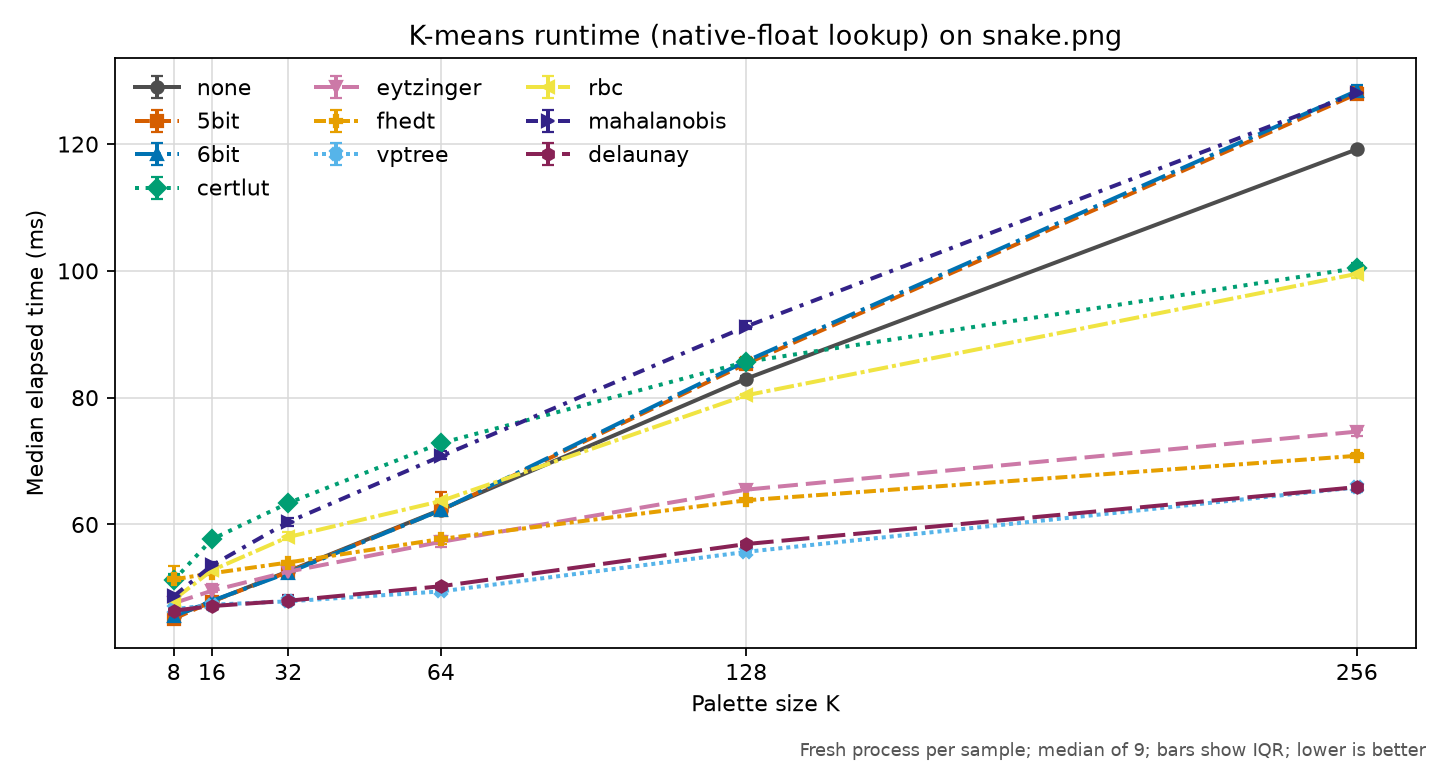

Data behind this chart, as committed beside it:
revision, platform, input, colors, policy, runs, median_seconds, q1_seconds, q3_seconds, min_seconds, max_seconds, speedup_vs_none, command
5b1da5b55c55fb450bd4548a87579140bae893b8, macOS-27.0.1-arm64-arm-64bit-Mach-O, images/snake.png, 8, none, 9, 0.04549, 0.04483, 0.04617, 0.04439, 0.04921, 1.0, {img2sixel} --threads=1 --precision=8bit…
5b1da5b55c55fb450bd4548a87579140bae893b8, macOS-27.0.1-arm64-arm-64bit-Mach-O, images/snake.png, 8, 5bit, 9, 0.04512, 0.04482, 0.0454, 0.04451, 0.04604, 1.008, {img2sixel} --threads=1 --precision=8bit…
5b1da5b55c55fb450bd4548a87579140bae893b8, macOS-27.0.1-arm64-arm-64bit-Mach-O, images/snake.png, 8, 6bit, 9, 0.04551, 0.04538, 0.04577, 0.04505, 0.04783, 0.9994, {img2sixel} --threads=1 --precision=8bit…
5b1da5b55c55fb450bd4548a87579140bae893b8, macOS-27.0.1-arm64-arm-64bit-Mach-O, images/snake.png, 8, certlut, 9, 0.0512, 0.05088, 0.05217, 0.05067, 0.0535, 0.8884, {img2sixel} --threads=1 --precision=8bit…
5b1da5b55c55fb450bd4548a87579140bae893b8, macOS-27.0.1-arm64-arm-64bit-Mach-O, images/snake.png, 8, eytzinger, 9, 0.04759, 0.04735, 0.04808, 0.04657, 0.04902, 0.9558, {img2sixel} --threads=1 --precision=8bit…
5b1da5b55c55fb450bd4548a87579140bae893b8, macOS-27.0.1-arm64-arm-64bit-Mach-O, images/snake.png, 8, fhedt, 9, 0.05134, 0.05081, 0.0534, 0.04988, 0.05516, 0.8861, {img2sixel} --threads=1 --precision=8bit…
5b1da5b55c55fb450bd4548a87579140bae893b8, macOS-27.0.1-arm64-arm-64bit-Mach-O, images/snake.png, 8, vptree, 9, 0.04662, 0.04593, 0.04787, 0.04555, 0.04953, 0.9757, {img2sixel} --threads=1 --precision=8bit…
5b1da5b55c55fb450bd4548a87579140bae893b8, macOS-27.0.1-arm64-arm-64bit-Mach-O, images/snake.png, 8, rbc, 9, 0.04814, 0.04753, 0.04832, 0.04675, 0.04921, 0.9449, {img2sixel} --threads=1 --precision=8bit…
5b1da5b55c55fb450bd4548a87579140bae893b8, macOS-27.0.1-arm64-arm-64bit-Mach-O, images/snake.png, 8, mahalanobis, 9, 0.0487, 0.04851, 0.04905, 0.04801, 0.05012, 0.9341, {img2sixel} --threads=1 --precision=8bit…
5b1da5b55c55fb450bd4548a87579140bae893b8, macOS-27.0.1-arm64-arm-64bit-Mach-O, images/snake.png, 8, delaunay, 9, 0.04641, 0.04633, 0.04647, 0.04557, 0.04728, 0.9801, {img2sixel} --threads=1 --precision=8bit…
5b1da5b55c55fb450bd4548a87579140bae893b8, macOS-27.0.1-arm64-arm-64bit-Mach-O, images/snake.png, 16, none, 9, 0.04786, 0.04752, 0.04792, 0.04637, 0.04819, 1.0, {img2sixel} --threads=1 --precision=8bit…
5b1da5b55c55fb450bd4548a87579140bae893b8, macOS-27.0.1-arm64-arm-64bit-Mach-O, images/snake.png, 16, 5bit, 9, 0.04783, 0.04749, 0.04808, 0.04737, 0.0482, 1.001, {img2sixel} --threads=1 --precision=8bit…
5b1da5b55c55fb450bd4548a87579140bae893b8, macOS-27.0.1-arm64-arm-64bit-Mach-O, images/snake.png, 16, 6bit, 9, 0.04795, 0.04755, 0.04798, 0.04733, 0.04814, 0.9979, {img2sixel} --threads=1 --precision=8bit…
5b1da5b55c55fb450bd4548a87579140bae893b8, macOS-27.0.1-arm64-arm-64bit-Mach-O, images/snake.png, 16, certlut, 9, 0.05767, 0.05721, 0.05801, 0.05672, 0.05853, 0.8298, {img2sixel} --threads=1 --precision=8bit…
5b1da5b55c55fb450bd4548a87579140bae893b8, macOS-27.0.1-arm64-arm-64bit-Mach-O, images/snake.png, 16, eytzinger, 9, 0.04955, 0.04939, 0.05057, 0.04901, 0.05062, 0.9658, {img2sixel} --threads=1 --precision=8bit…
5b1da5b55c55fb450bd4548a87579140bae893b8, macOS-27.0.1-arm64-arm-64bit-Mach-O, images/snake.png, 16, fhedt, 9, 0.0523, 0.05212, 0.05252, 0.05197, 0.05277, 0.915, {img2sixel} --threads=1 --precision=8bit…
5b1da5b55c55fb450bd4548a87579140bae893b8, macOS-27.0.1-arm64-arm-64bit-Mach-O, images/snake.png, 16, vptree, 9, 0.04735, 0.04687, 0.04742, 0.04626, 0.04875, 1.011, {img2sixel} --threads=1 --precision=8bit…
5b1da5b55c55fb450bd4548a87579140bae893b8, macOS-27.0.1-arm64-arm-64bit-Mach-O, images/snake.png, 16, rbc, 9, 0.05277, 0.05229, 0.05308, 0.05192, 0.05445, 0.9068, {img2sixel} --threads=1 --precision=8bit…
5b1da5b55c55fb450bd4548a87579140bae893b8, macOS-27.0.1-arm64-arm-64bit-Mach-O, images/snake.png, 16, mahalanobis, 9, 0.05355, 0.05289, 0.05403, 0.05193, 0.05487, 0.8937, {img2sixel} --threads=1 --precision=8bit…
5b1da5b55c55fb450bd4548a87579140bae893b8, macOS-27.0.1-arm64-arm-64bit-Mach-O, images/snake.png, 16, delaunay, 9, 0.04713, 0.04707, 0.04766, 0.04657, 0.0483, 1.015, {img2sixel} --threads=1 --precision=8bit…
5b1da5b55c55fb450bd4548a87579140bae893b8, macOS-27.0.1-arm64-arm-64bit-Mach-O, images/snake.png, 32, none, 9, 0.05262, 0.0522, 0.05317, 0.05187, 0.05489, 1.0, {img2sixel} --threads=1 --precision=8bit…
5b1da5b55c55fb450bd4548a87579140bae893b8, macOS-27.0.1-arm64-arm-64bit-Mach-O, images/snake.png, 32, 5bit, 9, 0.05253, 0.0524, 0.05258, 0.05214, 0.05334, 1.002, {img2sixel} --threads=1 --precision=8bit…
5b1da5b55c55fb450bd4548a87579140bae893b8, macOS-27.0.1-arm64-arm-64bit-Mach-O, images/snake.png, 32, 6bit, 9, 0.0524, 0.05223, 0.05258, 0.052, 0.05813, 1.004, {img2sixel} --threads=1 --precision=8bit…
5b1da5b55c55fb450bd4548a87579140bae893b8, macOS-27.0.1-arm64-arm-64bit-Mach-O, images/snake.png, 32, certlut, 9, 0.06338, 0.06332, 0.06381, 0.06286, 0.06407, 0.8303, {img2sixel} --threads=1 --precision=8bit…
5b1da5b55c55fb450bd4548a87579140bae893b8, macOS-27.0.1-arm64-arm-64bit-Mach-O, images/snake.png, 32, eytzinger, 9, 0.05255, 0.05248, 0.05272, 0.05226, 0.05348, 1.001, {img2sixel} --threads=1 --precision=8bit…
5b1da5b55c55fb450bd4548a87579140bae893b8, macOS-27.0.1-arm64-arm-64bit-Mach-O, images/snake.png, 32, fhedt, 9, 0.054, 0.05373, 0.05418, 0.05333, 0.05474, 0.9744, {img2sixel} --threads=1 --precision=8bit…
5b1da5b55c55fb450bd4548a87579140bae893b8, macOS-27.0.1-arm64-arm-64bit-Mach-O, images/snake.png, 32, vptree, 9, 0.04788, 0.04766, 0.04806, 0.04724, 0.04919, 1.099, {img2sixel} --threads=1 --precision=8bit…
5b1da5b55c55fb450bd4548a87579140bae893b8, macOS-27.0.1-arm64-arm-64bit-Mach-O, images/snake.png, 32, rbc, 9, 0.05802, 0.05751, 0.05878, 0.05699, 0.06224, 0.9068, {img2sixel} --threads=1 --precision=8bit…
5b1da5b55c55fb450bd4548a87579140bae893b8, macOS-27.0.1-arm64-arm-64bit-Mach-O, images/snake.png, 32, mahalanobis, 9, 0.06039, 0.05982, 0.06101, 0.05902, 0.06255, 0.8713, {img2sixel} --threads=1 --precision=8bit…
5b1da5b55c55fb450bd4548a87579140bae893b8, macOS-27.0.1-arm64-arm-64bit-Mach-O, images/snake.png, 32, delaunay, 9, 0.04797, 0.04756, 0.0488, 0.04727, 0.05032, 1.097, {img2sixel} --threads=1 --precision=8bit…
5b1da5b55c55fb450bd4548a87579140bae893b8, macOS-27.0.1-arm64-arm-64bit-Mach-O, images/snake.png, 64, none, 9, 0.06233, 0.06205, 0.06269, 0.06172, 0.06567, 1.0, {img2sixel} --threads=1 --precision=8bit…
5b1da5b55c55fb450bd4548a87579140bae893b8, macOS-27.0.1-arm64-arm-64bit-Mach-O, images/snake.png, 64, 5bit, 9, 0.06223, 0.06181, 0.06518, 0.06178, 0.06634, 1.002, {img2sixel} --threads=1 --precision=8bit…
5b1da5b55c55fb450bd4548a87579140bae893b8, macOS-27.0.1-arm64-arm-64bit-Mach-O, images/snake.png, 64, 6bit, 9, 0.06225, 0.06202, 0.06261, 0.06157, 0.06386, 1.001, {img2sixel} --threads=1 --precision=8bit…
5b1da5b55c55fb450bd4548a87579140bae893b8, macOS-27.0.1-arm64-arm-64bit-Mach-O, images/snake.png, 64, certlut, 9, 0.07283, 0.07252, 0.07309, 0.07126, 0.0744, 0.8558, {img2sixel} --threads=1 --precision=8bit…
5b1da5b55c55fb450bd4548a87579140bae893b8, macOS-27.0.1-arm64-arm-64bit-Mach-O, images/snake.png, 64, eytzinger, 9, 0.05726, 0.05652, 0.05743, 0.05652, 0.05757, 1.089, {img2sixel} --threads=1 --precision=8bit…
5b1da5b55c55fb450bd4548a87579140bae893b8, macOS-27.0.1-arm64-arm-64bit-Mach-O, images/snake.png, 64, fhedt, 9, 0.05771, 0.05689, 0.0582, 0.05657, 0.05876, 1.08, {img2sixel} --threads=1 --precision=8bit…
5b1da5b55c55fb450bd4548a87579140bae893b8, macOS-27.0.1-arm64-arm-64bit-Mach-O, images/snake.png, 64, vptree, 9, 0.04944, 0.04931, 0.04976, 0.04861, 0.0499, 1.261, {img2sixel} --threads=1 --precision=8bit…
5b1da5b55c55fb450bd4548a87579140bae893b8, macOS-27.0.1-arm64-arm-64bit-Mach-O, images/snake.png, 64, rbc, 9, 0.06369, 0.06319, 0.06398, 0.06271, 0.06473, 0.9787, {img2sixel} --threads=1 --precision=8bit…
5b1da5b55c55fb450bd4548a87579140bae893b8, macOS-27.0.1-arm64-arm-64bit-Mach-O, images/snake.png, 64, mahalanobis, 9, 0.07075, 0.07032, 0.07153, 0.06993, 0.07204, 0.881, {img2sixel} --threads=1 --precision=8bit…
5b1da5b55c55fb450bd4548a87579140bae893b8, macOS-27.0.1-arm64-arm-64bit-Mach-O, images/snake.png, 64, delaunay, 9, 0.05026, 0.04999, 0.05062, 0.0495, 0.05125, 1.24, {img2sixel} --threads=1 --precision=8bit…
5b1da5b55c55fb450bd4548a87579140bae893b8, macOS-27.0.1-arm64-arm-64bit-Mach-O, images/snake.png, 128, none, 9, 0.08299, 0.08273, 0.08347, 0.082, 0.09063, 1.0, {img2sixel} --threads=1 --precision=8bit…
5b1da5b55c55fb450bd4548a87579140bae893b8, macOS-27.0.1-arm64-arm-64bit-Mach-O, images/snake.png, 128, 5bit, 9, 0.08536, 0.08532, 0.08634, 0.08464, 0.08746, 0.9723, {img2sixel} --threads=1 --precision=8bit…
5b1da5b55c55fb450bd4548a87579140bae893b8, macOS-27.0.1-arm64-arm-64bit-Mach-O, images/snake.png, 128, 6bit, 9, 0.08577, 0.08534, 0.086, 0.08509, 0.08679, 0.9676, {img2sixel} --threads=1 --precision=8bit…
5b1da5b55c55fb450bd4548a87579140bae893b8, macOS-27.0.1-arm64-arm-64bit-Mach-O, images/snake.png, 128, certlut, 9, 0.08564, 0.08533, 0.08574, 0.08488, 0.08637, 0.969, {img2sixel} --threads=1 --precision=8bit…
5b1da5b55c55fb450bd4548a87579140bae893b8, macOS-27.0.1-arm64-arm-64bit-Mach-O, images/snake.png, 128, eytzinger, 9, 0.06549, 0.06536, 0.06597, 0.06447, 0.06681, 1.267, {img2sixel} --threads=1 --precision=8bit…
5b1da5b55c55fb450bd4548a87579140bae893b8, macOS-27.0.1-arm64-arm-64bit-Mach-O, images/snake.png, 128, fhedt, 9, 0.06381, 0.0635, 0.06401, 0.06262, 0.06583, 1.301, {img2sixel} --threads=1 --precision=8bit…
5b1da5b55c55fb450bd4548a87579140bae893b8, macOS-27.0.1-arm64-arm-64bit-Mach-O, images/snake.png, 128, vptree, 9, 0.05568, 0.05562, 0.05581, 0.05551, 0.05772, 1.49, {img2sixel} --threads=1 --precision=8bit…
5b1da5b55c55fb450bd4548a87579140bae893b8, macOS-27.0.1-arm64-arm-64bit-Mach-O, images/snake.png, 128, rbc, 9, 0.08037, 0.07998, 0.08056, 0.07971, 0.08059, 1.033, {img2sixel} --threads=1 --precision=8bit…
5b1da5b55c55fb450bd4548a87579140bae893b8, macOS-27.0.1-arm64-arm-64bit-Mach-O, images/snake.png, 128, mahalanobis, 9, 0.09123, 0.0909, 0.09203, 0.09049, 0.09252, 0.9098, {img2sixel} --threads=1 --precision=8bit…
5b1da5b55c55fb450bd4548a87579140bae893b8, macOS-27.0.1-arm64-arm-64bit-Mach-O, images/snake.png, 128, delaunay, 9, 0.05691, 0.05673, 0.05716, 0.056, 0.05739, 1.458, {img2sixel} --threads=1 --precision=8bit…
5b1da5b55c55fb450bd4548a87579140bae893b8, macOS-27.0.1-arm64-arm-64bit-Mach-O, images/snake.png, 256, none, 9, 0.1192, 0.1187, 0.1195, 0.1178, 0.121, 1.0, {img2sixel} --threads=1 --precision=8bit…
5b1da5b55c55fb450bd4548a87579140bae893b8, macOS-27.0.1-arm64-arm-64bit-Mach-O, images/snake.png, 256, 5bit, 9, 0.1279, 0.1275, 0.1291, 0.1274, 0.1313, 0.9316, {img2sixel} --threads=1 --precision=8bit…
5b1da5b55c55fb450bd4548a87579140bae893b8, macOS-27.0.1-arm64-arm-64bit-Mach-O, images/snake.png, 256, 6bit, 9, 0.1284, 0.1282, 0.1293, 0.1275, 0.1315, 0.9282, {img2sixel} --threads=1 --precision=8bit…
5b1da5b55c55fb450bd4548a87579140bae893b8, macOS-27.0.1-arm64-arm-64bit-Mach-O, images/snake.png, 256, certlut, 9, 0.1004, 0.1001, 0.1012, 0.09978, 0.1013, 1.187, {img2sixel} --threads=1 --precision=8bit…
5b1da5b55c55fb450bd4548a87579140bae893b8, macOS-27.0.1-arm64-arm-64bit-Mach-O, images/snake.png, 256, eytzinger, 9, 0.07465, 0.07399, 0.07495, 0.07325, 0.07557, 1.596, {img2sixel} --threads=1 --precision=8bit…
5b1da5b55c55fb450bd4548a87579140bae893b8, macOS-27.0.1-arm64-arm-64bit-Mach-O, images/snake.png, 256, fhedt, 9, 0.07083, 0.07057, 0.07124, 0.07017, 0.0733, 1.682, {img2sixel} --threads=1 --precision=8bit…
5b1da5b55c55fb450bd4548a87579140bae893b8, macOS-27.0.1-arm64-arm-64bit-Mach-O, images/snake.png, 256, vptree, 9, 0.06586, 0.06506, 0.06593, 0.0646, 0.06685, 1.81, {img2sixel} --threads=1 --precision=8bit…
5b1da5b55c55fb450bd4548a87579140bae893b8, macOS-27.0.1-arm64-arm-64bit-Mach-O, images/snake.png, 256, rbc, 9, 0.09953, 0.09892, 0.1001, 0.09865, 0.1024, 1.197, {img2sixel} --threads=1 --precision=8bit…
5b1da5b55c55fb450bd4548a87579140bae893b8, macOS-27.0.1-arm64-arm-64bit-Mach-O, images/snake.png, 256, mahalanobis, 9, 0.128, 0.1276, 0.1286, 0.1265, 0.1297, 0.9307, {img2sixel} --threads=1 --precision=8bit…
5b1da5b55c55fb450bd4548a87579140bae893b8, macOS-27.0.1-arm64-arm-64bit-Mach-O, images/snake.png, 256, delaunay, 9, 0.06589, 0.06544, 0.06594, 0.06513, 0.06739, 1.809, {img2sixel} --threads=1 --precision=8bit…
